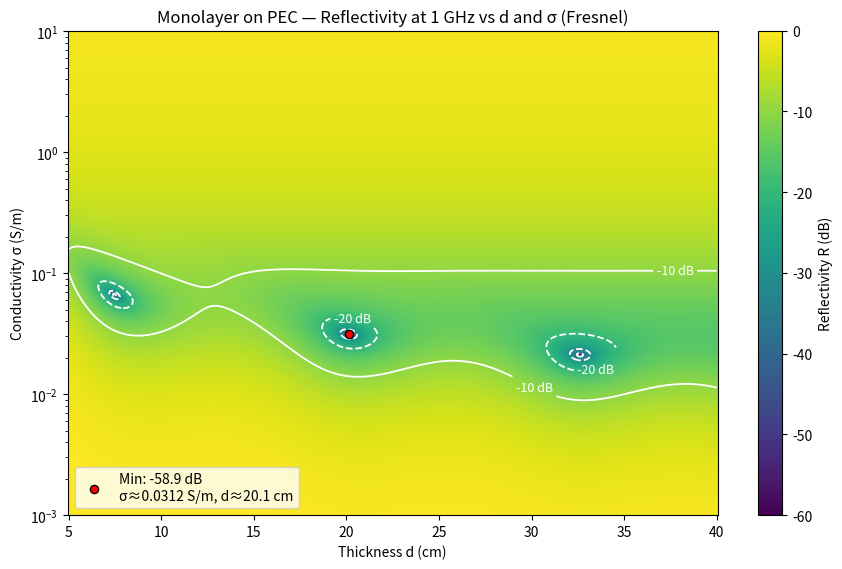

This figure's Python source:
import numpy as np
import matplotlib.pyplot as plt


eps0 = 8.854187817e-12   # F/m
mu0  = 4 * np.pi * 1e-7  # H/m
c0   = 1.0 / np.sqrt(eps0 * mu0)


f = 1e9                  # 1 GHz
omega = 2 * np.pi * f
eps_r_prime = 1.4

# Thickness and conductivity grids
d_cm = np.linspace(5, 40, 360)          
d_m  = d_cm / 100.0
sigma = np.logspace(-3, 1, 400)         


# Complex index with losses (e^{-i ω t})
eps_r = eps_r_prime + 1j * (sigma / (omega * eps0))   # shape: (Ns,)
n = np.sqrt(eps_r)                                    # (Ns,)
beta = (2 * np.pi * f / c0) * n[:, None] * d_m[None, :]  # (Ns, Nd)

# Fresnel coefficients
r01 = (1.0 - n) / (1.0 + n)        
r12 = -1.0                         
e2jbeta = np.exp(2j * beta)

# Total reflection amplitude (broadcast to 2D)
r_tot = (r01[:, None] + r12 * e2jbeta) / (1.0 + r01[:, None] * r12 * e2jbeta)
R = np.abs(r_tot) ** 2                               # (Ns, Nd)
R_dB = 10.0 * np.log10(np.clip(R, 1e-16, 1.0))       # avoid -inf


imin = np.unravel_index(np.argmin(R, axis=None), R.shape)
sigma_min = sigma[imin[0]]
dmin_cm   = d_cm[imin[1]]
Rmin_dB   = 10*np.log10(R[imin])


plt.figure(figsize=(9, 5.8))

# Clip only for display so color scale is readable
R_dB_disp = np.clip(R_dB, -60, 0)
# pcolormesh expects axis arrays for grid corners; use shading="auto"
pc = plt.pcolormesh(d_cm, sigma, R_dB_disp, shading="auto", cmap="viridis", vmin=-60, vmax=0)

# Contours at key thresholds
levels = [-40, -30, -20, -10]
CS = plt.contour(d_cm, sigma, R_dB, levels=levels, colors="white", linestyles=["--","--","--","-"], linewidths=1.3)
plt.clabel(CS, fmt=lambda v: f"{int(v)} dB", inline=True, fontsize=9, colors="white")

# Mark global minimum
plt.scatter([dmin_cm], [sigma_min], s=35, c="red", edgecolors="black", zorder=5, label=f"Min: {Rmin_dB:.1f} dB\nσ≈{sigma_min:.3g} S/m, d≈{dmin_cm:.1f} cm")

# Axes, scales, cosmetics
plt.yscale("log")
plt.xlabel("Thickness d (cm)")
plt.ylabel("Conductivity σ (S/m)")
plt.title("Monolayer on PEC — Reflectivity at 1 GHz vs d and σ (Fresnel)")
cbar = plt.colorbar(pc, label="Reflectivity R (dB)")
plt.legend(loc="lower left")
plt.tight_layout()
plt.savefig("reflectivity_map_mono_v2.png", dpi=300)
plt.show()

print(f"Global minimum at 1 GHz: R = {10**(Rmin_dB/10):.3e} ({Rmin_dB:.2f} dB), σ ≈ {sigma_min:.5g} S/m, d ≈ {dmin_cm:.3g} cm")
